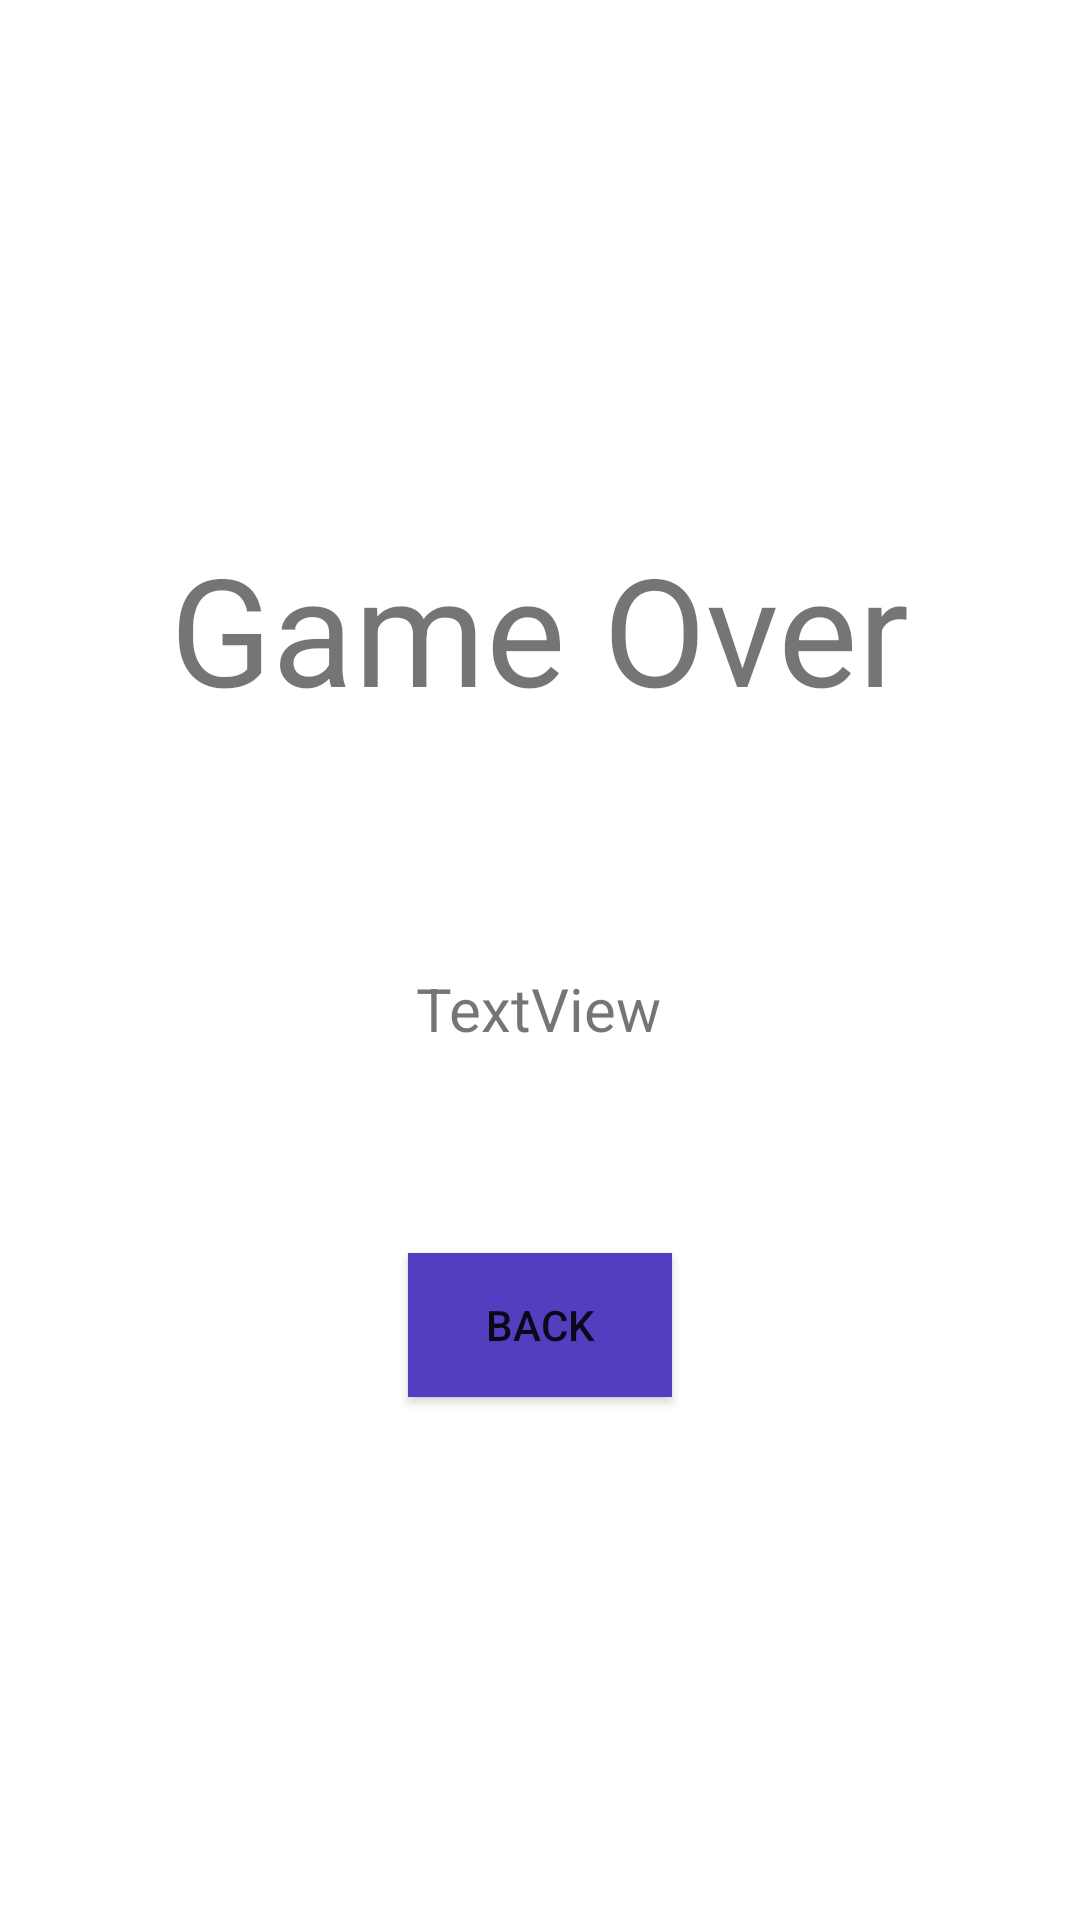

This screen was rendered from an Android layout file. Write that file and the resources it references.
<!-- AndroidManifest.xml: application theme Theme.Adv160421093Week2 -->
<!-- res/layout/fragment_game_over.xml -->
<?xml version="1.0" encoding="utf-8"?>
<FrameLayout xmlns:android="http://schemas.android.com/apk/res/android"
    xmlns:app="http://schemas.android.com/apk/res-auto"
    xmlns:tools="http://schemas.android.com/tools"
    android:layout_width="match_parent"
    android:layout_height="match_parent"
    tools:context=".GameOverFragment">

    

    <androidx.constraintlayout.widget.ConstraintLayout
        android:layout_width="match_parent"
        android:layout_height="match_parent">

        <Button
            android:id="@+id/btnBackMenu"
            android:layout_width="wrap_content"
            android:layout_height="wrap_content"
            android:layout_marginStart="153dp"
            android:layout_marginTop="68dp"
            android:layout_marginEnd="153dp"
            android:background="#543DBF"
            android:text="BACK"
            app:icon="?attr/actionModeCloseDrawable"
            app:layout_constraintEnd_toEndOf="parent"
            app:layout_constraintStart_toStartOf="parent"
            app:layout_constraintTop_toBottomOf="@+id/txtScore" />

        <TextView
            android:id="@+id/txtGameOver"
            android:layout_width="wrap_content"
            android:layout_height="wrap_content"
            android:layout_marginStart="170dp"
            android:layout_marginTop="176dp"
            android:layout_marginEnd="170dp"
            android:text="Game Over"
            android:textSize="50sp"
            app:layout_constraintEnd_toEndOf="parent"
            app:layout_constraintStart_toStartOf="parent"
            app:layout_constraintTop_toTopOf="parent" />

        <TextView
            android:id="@+id/txtScore"
            android:layout_width="wrap_content"
            android:layout_height="wrap_content"
            android:layout_marginStart="164dp"
            android:layout_marginTop="80dp"
            android:layout_marginEnd="165dp"
            android:text="TextView"
            android:textSize="20sp"
            app:layout_constraintEnd_toEndOf="parent"
            app:layout_constraintStart_toStartOf="parent"
            app:layout_constraintTop_toBottomOf="@+id/txtGameOver" />

    </androidx.constraintlayout.widget.ConstraintLayout>

</FrameLayout>
<!-- resources referenced by this layout -->
<resources>
  <style name="Theme.Adv160421093Week2" parent="Theme.MaterialComponents.DayNight.DarkActionBar">
          
          <item name="colorPrimary">@color/purple_500</item>
          <item name="colorPrimaryVariant">@color/purple_700</item>
          <item name="colorOnPrimary">@color/white</item>
          
          <item name="colorSecondary">@color/teal_200</item>
          <item name="colorSecondaryVariant">@color/teal_700</item>
          <item name="colorOnSecondary">@color/black</item>
          
          <item name="android:statusBarColor">?attr/colorPrimaryVariant</item>
          
      </style>
  <!-- not gathered from this repository: default colours our renderer supplied (Android Studio template values) -->
  <color name="purple_500">#FF6200EE</color>
  <color name="purple_700">#FF3700B3</color>
  <color name="teal_200">#FF03DAC5</color>
  <color name="teal_700">#FF018786</color>
  <color name="black">#FF000000</color>
  <color name="white">#FFFFFFFF</color>
</resources>
